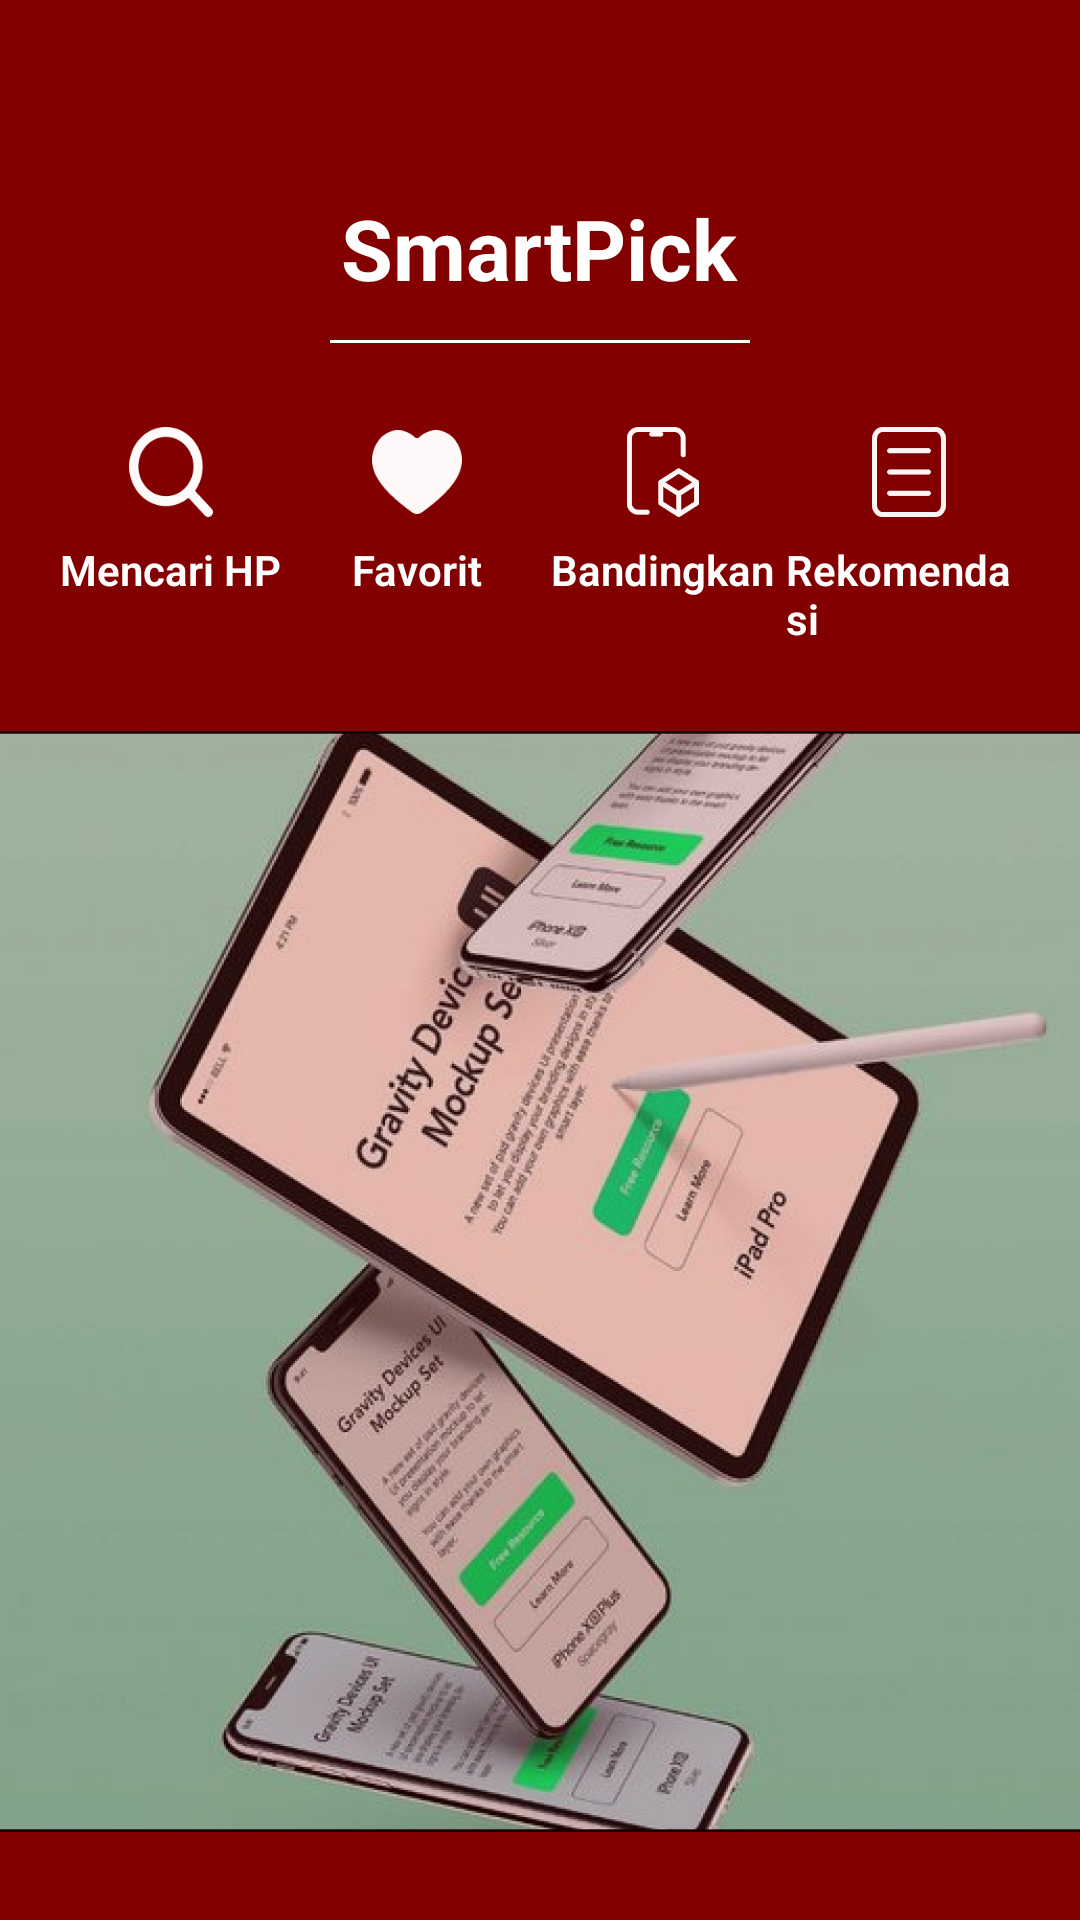

Reconstruct the res/layout file that produces this screen, plus the resources it refers to.
<!-- AndroidManifest.xml: application theme Theme.SmartPick -->
<!-- res/layout/fragment_dashboard.xml -->
<?xml version="1.0" encoding="utf-8"?>
<FrameLayout xmlns:android="http://schemas.android.com/apk/res/android"
    android:layout_width="match_parent"
    android:layout_height="match_parent"
    android:background="#820000">

    
    <LinearLayout
        android:layout_width="match_parent"
        android:layout_height="match_parent"
        android:orientation="vertical"
        android:gravity="center_horizontal"
        android:paddingTop="16dp">

        
        <TextView
            android:id="@+id/tvJudul"
            android:layout_width="wrap_content"
            android:layout_height="wrap_content"
            android:text="SmartPick"
            android:textSize="28sp"
            android:textStyle="bold"
            android:textColor="#FFFFFF"
            android:layout_marginTop="48dp" />

        
        <View
            android:layout_width="140dp"
            android:layout_height="1dp"
            android:layout_marginTop="12dp"
            android:background="@android:color/white" />

        
        <LinearLayout
            android:layout_width="match_parent"
            android:layout_height="wrap_content"
            android:orientation="horizontal"
            android:layout_marginTop="12dp"
            android:padding="16dp">

            
            <LinearLayout
                android:id="@+id/edtCari"
                android:layout_width="0dp"
                android:layout_height="wrap_content"
                android:layout_weight="1"
                android:orientation="vertical"
                android:gravity="center">

                <ImageView
                    android:layout_width="30dp"
                    android:layout_height="30dp"
                    android:src="@drawable/logo_cari" />

                <TextView
                    android:layout_width="wrap_content"
                    android:layout_height="wrap_content"
                    android:text="Mencari HP"
                    android:fontFamily="sans-serif-light"
                    android:textStyle="bold"
                    android:layout_marginTop="8dp"
                    android:textColor="#fff" />
            </LinearLayout>

            
            <LinearLayout
                android:id="@+id/edtFavorite"
                android:layout_width="0dp"
                android:layout_height="wrap_content"
                android:layout_weight="1"
                android:orientation="vertical"
                android:gravity="center">

                <ImageView
                    android:layout_width="30dp"
                    android:layout_height="30dp"
                    android:src="@drawable/logo_favorite" />

                <TextView
                    android:layout_width="wrap_content"
                    android:layout_height="wrap_content"
                    android:text="Favorit"
                    android:fontFamily="sans-serif-light"
                    android:textStyle="bold"
                    android:layout_marginTop="8dp"
                    android:textColor="#fff" />
            </LinearLayout>

            
            <LinearLayout
                android:id="@+id/edtBanding"
                android:layout_width="0dp"
                android:layout_height="wrap_content"
                android:layout_weight="1"
                android:orientation="vertical"
                android:gravity="center">

                <ImageView
                    android:layout_width="30dp"
                    android:layout_height="30dp"
                    android:src="@drawable/logo_bandingkan" />

                <TextView
                    android:layout_width="wrap_content"
                    android:layout_height="wrap_content"
                    android:text="Bandingkan"
                    android:fontFamily="sans-serif-light"
                    android:textStyle="bold"
                    android:layout_marginTop="8dp"
                    android:textColor="#fff" />
            </LinearLayout>

            
            <LinearLayout
                android:id="@+id/edtRekomendasi"
                android:layout_width="0dp"
                android:layout_height="wrap_content"
                android:layout_weight="1"
                android:orientation="vertical"
                android:gravity="center">

                <ImageView
                    android:layout_width="30dp"
                    android:layout_height="30dp"
                    android:src="@drawable/logo_rekomendasi" />

                <TextView
                    android:layout_width="wrap_content"
                    android:layout_height="wrap_content"
                    android:text="Rekomendasi"
                    android:fontFamily="sans-serif-light"
                    android:textStyle="bold"
                    android:layout_marginTop="8dp"
                    android:textColor="#fff" />
            </LinearLayout>
        </LinearLayout>

        
        <ImageView
            android:id="@+id/bgImageCenter"
            android:layout_width="wrap_content"
            android:layout_height="wrap_content"
            android:src="@drawable/bg_dashboard"
            android:adjustViewBounds="true"
            android:layout_marginTop="12dp" />
    </LinearLayout>

</FrameLayout>
<!-- resources referenced by this layout -->
<resources>
  <!-- drawable bg_dashboard: png bitmap (drawable, 862089 bytes) -->
  <!-- drawable logo_bandingkan: png bitmap (drawable, 2535 bytes) -->
  <!-- drawable logo_cari: png bitmap (drawable, 2499 bytes) -->
  <!-- drawable logo_favorite: png bitmap (drawable, 1734 bytes) -->
  <!-- drawable logo_rekomendasi: png bitmap (drawable, 1401 bytes) -->
  <style name="Theme.SmartPick" parent="Theme.MaterialComponents.DayNight.NoActionBar">
      
          <item name="windowActionBar">false</item>
          <item name="windowNoTitle">true</item>
  
          <item name="colorPrimary">#36A1FF</item>
          <item name="colorPrimaryVariant">@color/purple_700</item>
          <item name="colorOnPrimary">@color/white</item>
          
          <item name="colorSecondary">@color/teal_200</item>
          <item name="colorSecondaryVariant">@color/teal_700</item>
          <item name="colorOnSecondary">@color/black</item>
          
          <item name="android:statusBarColor">?attr/colorPrimaryVariant</item>
          
      </style>
  <color name="purple_700">#FF3700B3</color>
  <color name="white">#FFFFFFFF</color>
  <color name="teal_200">#FF03DAC5</color>
  <color name="teal_700">#FF018786</color>
  <color name="black">#FF000000</color>
</resources>
